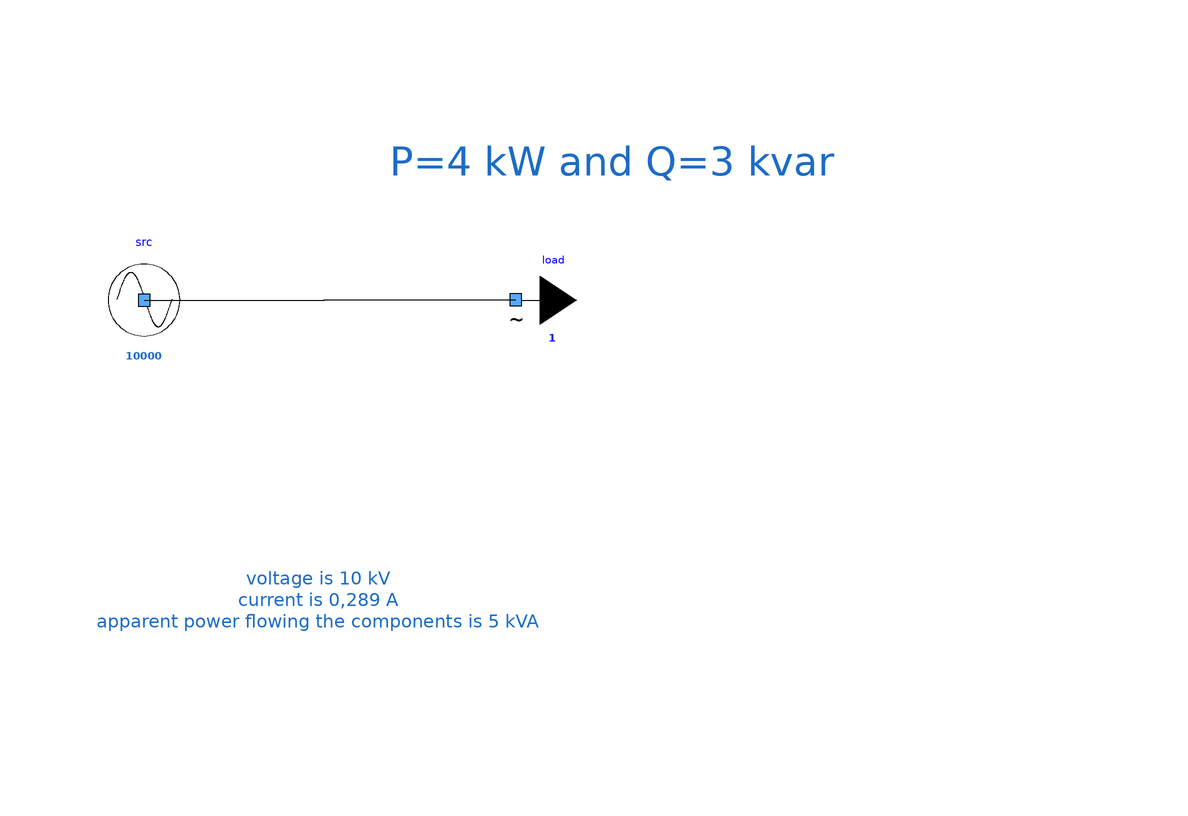

This picture is the connection diagram that the Modelica source below describes through its graphical annotations.

model OneSourceOneLoad
      extends Modelica.Icons.Example;
      Components.mySource src(UNom = 10000) annotation (
        Placement(visible = true, transformation(origin = {-26, 18}, extent = {{-10, -10}, {10, 10}}, rotation = 0)));
      Components.myLoad load(UNom = 10000, P = 4000, Q = 3000) annotation (
        Placement(visible = true, transformation(origin = {36, 18}, extent = {{-10, -10}, {10, 10}}, rotation = 0)));
    equation
      connect(src.terminal, load.terminal) annotation (
        Line(points={{-26,18},{4,18},{4,18.02},{35.96,18.02}},
                                             color = {0, 0, 0}));
      annotation (
        Diagram(graphics={  Text(lineColor = {28, 108, 200}, extent = {{-34, -10}, {40, -54}}, fontSize = 12, textString = "voltage is 10 kV
current is 0,289 A
apparent power flowing the components is 5 kVA"), Text(lineColor = {28, 108, 200}, extent = {{-30, 54}, {134, 28}}, fontSize = 12, textString = "P=4 kW and Q=3 kvar")}, coordinateSystem(initialScale = 0.1)));
    end OneSourceOneLoad;